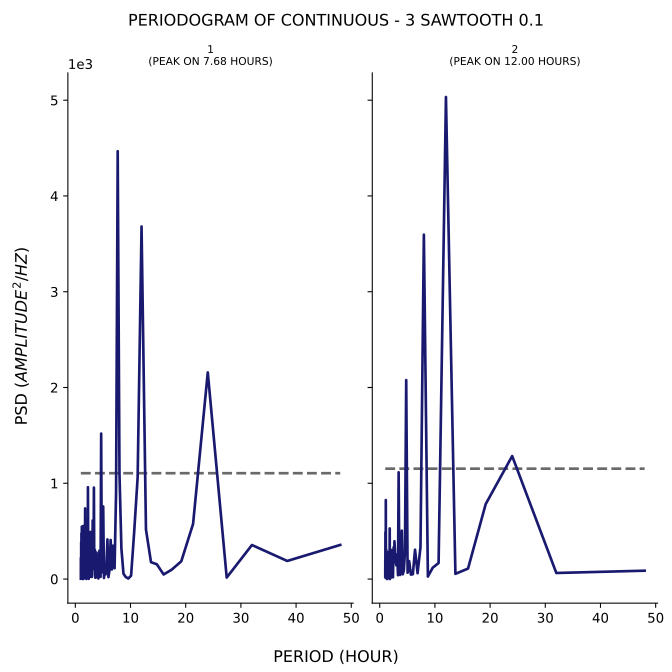

Values plotted in this chart, from the file beside it:
test, period, psd
1, 48.0, 356.3
1, 38.4, 188.8
1, 32.0, 355.3
1, 27.43, 15.64
1, 24.0, 2157
1, 21.33, 574.9
1, 19.2, 185.4
1, 17.45, 97.53
1, 16.0, 47.81
1, 14.77, 154.6
1, 13.71, 176
1, 12.8, 516.7
1, 12.0, 3681
1, 11.29, 1063
1, 10.67, 493.6
1, 10.11, 35.24
1, 9.6, 5.679
1, 9.143, 21.09
1, 8.727, 54.88
1, 8.348, 319.6
1, 8.0, 1106
1, 7.68, 4467
1, 7.385, 904.9
1, 7.111, 112.6
1, 6.857, 348.7
1, 6.621, 99.95
1, 6.4, 407.8
1, 6.194, 94.16
1, 6.0, 20.04
1, 5.818, 413.5
1, 5.647, 162.1
1, 5.486, 48.53
1, 5.333, 98.51
1, 5.189, 11.32
1, 5.053, 757.7
1, 4.923, 71.01
1, 4.8, 92.67
1, 4.683, 1519
1, 4.571, 23.36
1, 4.465, 148.4
1, 4.364, 295.9
1, 4.267, 137
1, 4.174, 6.102
1, 4.085, 95.36
1, 4.0, 64.81
1, 3.918, 137.5
1, 3.84, 276.4
1, 3.765, 61.85
1, 3.692, 14.62
1, 3.623, 13.86
1, 3.556, 303.4
1, 3.491, 101.7
1, 3.429, 166
1, 3.368, 954.8
1, 3.31, 209.5
1, 3.254, 113.3
1, 3.2, 109.1
1, 3.148, 611
1, 3.097, 176.1
1, 3.048, 42.99
... 224 more rows
